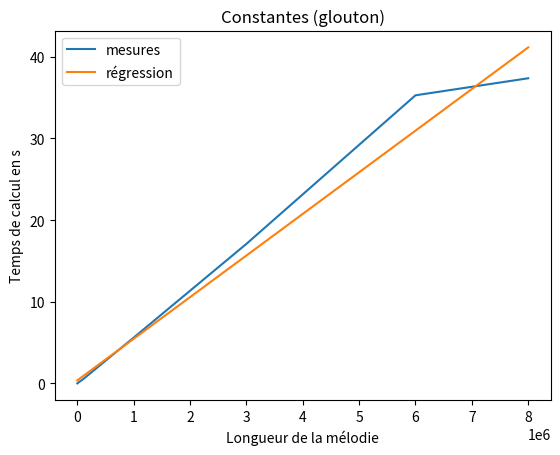
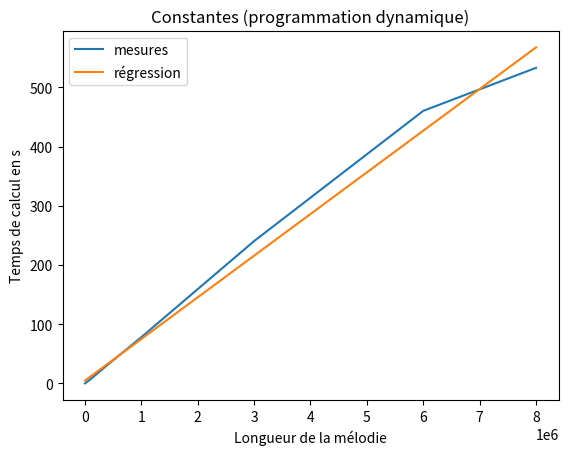
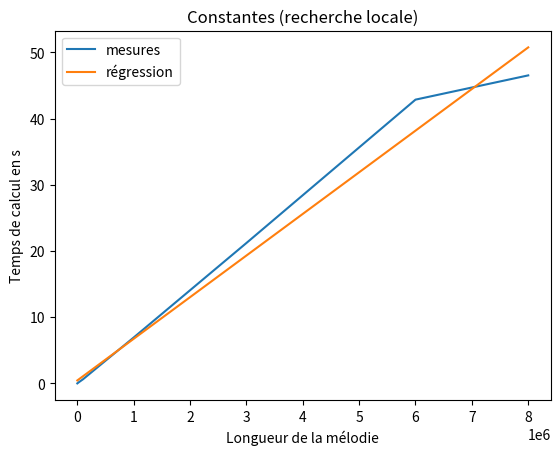

Write Python code to recreate these figures, in order.
import random
import math
import sys
import time
import matplotlib.pyplot as pl
import numpy as np

# from algos import loadMatrix
# from algos import runStandardProduct
# from algos import runStrassenProduct


#Ce fichier permet d'obtenir les graphes d'analyse hybride sur les différentes implémentations



# #Tracé de la courbe de puissance
# def tracer_puissance(Nlist, T, algo):
#     logSizes = np.log2(Nlist)
#     logTimes = np.log2(T)
#
#     #On représente le logarithme (en base 2) du temps de calcul en fonction du logarithme de la taille d'exemplaire
#     pl.plot(logSizes, logTimes, label = "mesures")
#
#     #Calcul de régression linéaire pour calculer l'exposant de la complexité
#     fit = np.polyfit(logSizes, logTimes, 1)
#     pl.plot(logSizes, [fit[0]*N + fit[1] for N in logSizes], label = "régression")
#     pl.legend()
#     # pl.text(Nlist[0], np.log2(T[len(T) - 2]), "Régression linéaire : \ny = " + str(int(1000*fit[0]) / 1000) + "x + " + str(int(1000*fit[1]) / 1000))
#
#     pl.xlabel("log(Taille matrice)")
#     pl.ylabel("log(Temps de calcul en s)")
#     pl.title("Puissance" + " (" + algo + ")")
#     pl.show()
#
# #Tracé de la courbe de rapport
# def tracer_rapport(Nlist, T, algo):
#     if(algo == "glouton"):
#         #Hypothèse sur la complexité de l'algorithme glouton :
#         pl.plot([2**N for N in Nlist], [T[i]/2**(3*Nlist[i]) for i in range(len(Nlist))])
#         pl.xlabel("Taille matrice")
#         pl.ylabel("Temps/Taille au cube")
#
#     else:
#         #Hypothèse sur la complexité de l'algorithme classique : taille de la matrice puissance log2(7) (soit environ 2.81)
#         pl.plot([2**N for N in Nlist], [T[i]/2**(2.81*Nlist[i]) for i in range(len(Nlist))])
#         pl.xlabel("Taille matrice")
#         pl.ylabel("Temps/Taille puissance 2.81")
#
#     pl.title("Rapport" + " (" + algo + ")")
#     pl.show()



#Tracé de la courbe de constante
def tracer_constantes(Nlist, T, algo):
    pl.plot(Nlist, T, label = "mesures")
    pl.xlabel("Longueur de la mélodie")
    fit = np.polyfit(Nlist, T, 1)
    pl.plot(Nlist, [fit[0]*N + fit[1] for N in Nlist], label = "régression")


    pl.legend()
    # pl.text(2**(3*Nlist[0]), T[len(T) - 2], "Régression linéaire : \ny = " + str(int(10000000*fit[0]) / 10000000) + "x + " + str(int(1000*fit[1]) / 1000))

    pl.ylabel("Temps de calcul en s")
    pl.title("Constantes" + " (" + algo + ")")
    pl.show()




exSizes = [1000, 3000, 10000, 30000, 100000, 300000, 1000000, 3000000, 6000000, 8000000]

Tglouton = [0.004651856422424316, 0.015369033813476563, 0.055006551742553714, 0.15770671367645264, 0.4962428569793701, 1.6334518432617187, 5.604541373252869, 17.08093640804291, 35.273496413230895, 37.36063899993896]
TprogDyn = [0.06831727027893067, 0.21262147426605224, 0.723763394355774, 2.2346749544143676, 7.2352567434310915, 23.45234618186951, 78.18098702430726, 240.38777577877045, 460.2183406352997, 532.8789279937744]
TlocalSearch = [0.007136917114257813, 0.019548797607421876, 0.06697454452514648, 0.19590392112731933, 0.6172402858734131, 2.0217474937438964, 6.9279080629348755, 21.201788425445557, 42.8545264005661, 46.51673395633698]

Cglouton = [14822.3, 44940.0, 149478.1, 447871.5, 1489408.2, 4471309.6, 14912770.1, 44695951.3, 89378685.6, 119166828.1]
CprogDyn = [7624.7, 23102.6, 76644.0, 229620.5, 766408.3, 2297932.4, 7652883.9, 22975208.5, 45940313.4, 61215935.8]
ClocalSearch = [14670.4, 44792.6, 149356.2, 447747.3, 1489251.2, 4471183.2, 14912654.3, 44695800.7, 89378573.4, 119166671.3]

#Affichage des graphes
tracer_constantes(exSizes, Tglouton, "glouton")
tracer_constantes(exSizes, TprogDyn, "programmation dynamique")
tracer_constantes(exSizes, TlocalSearch, "recherche locale")
